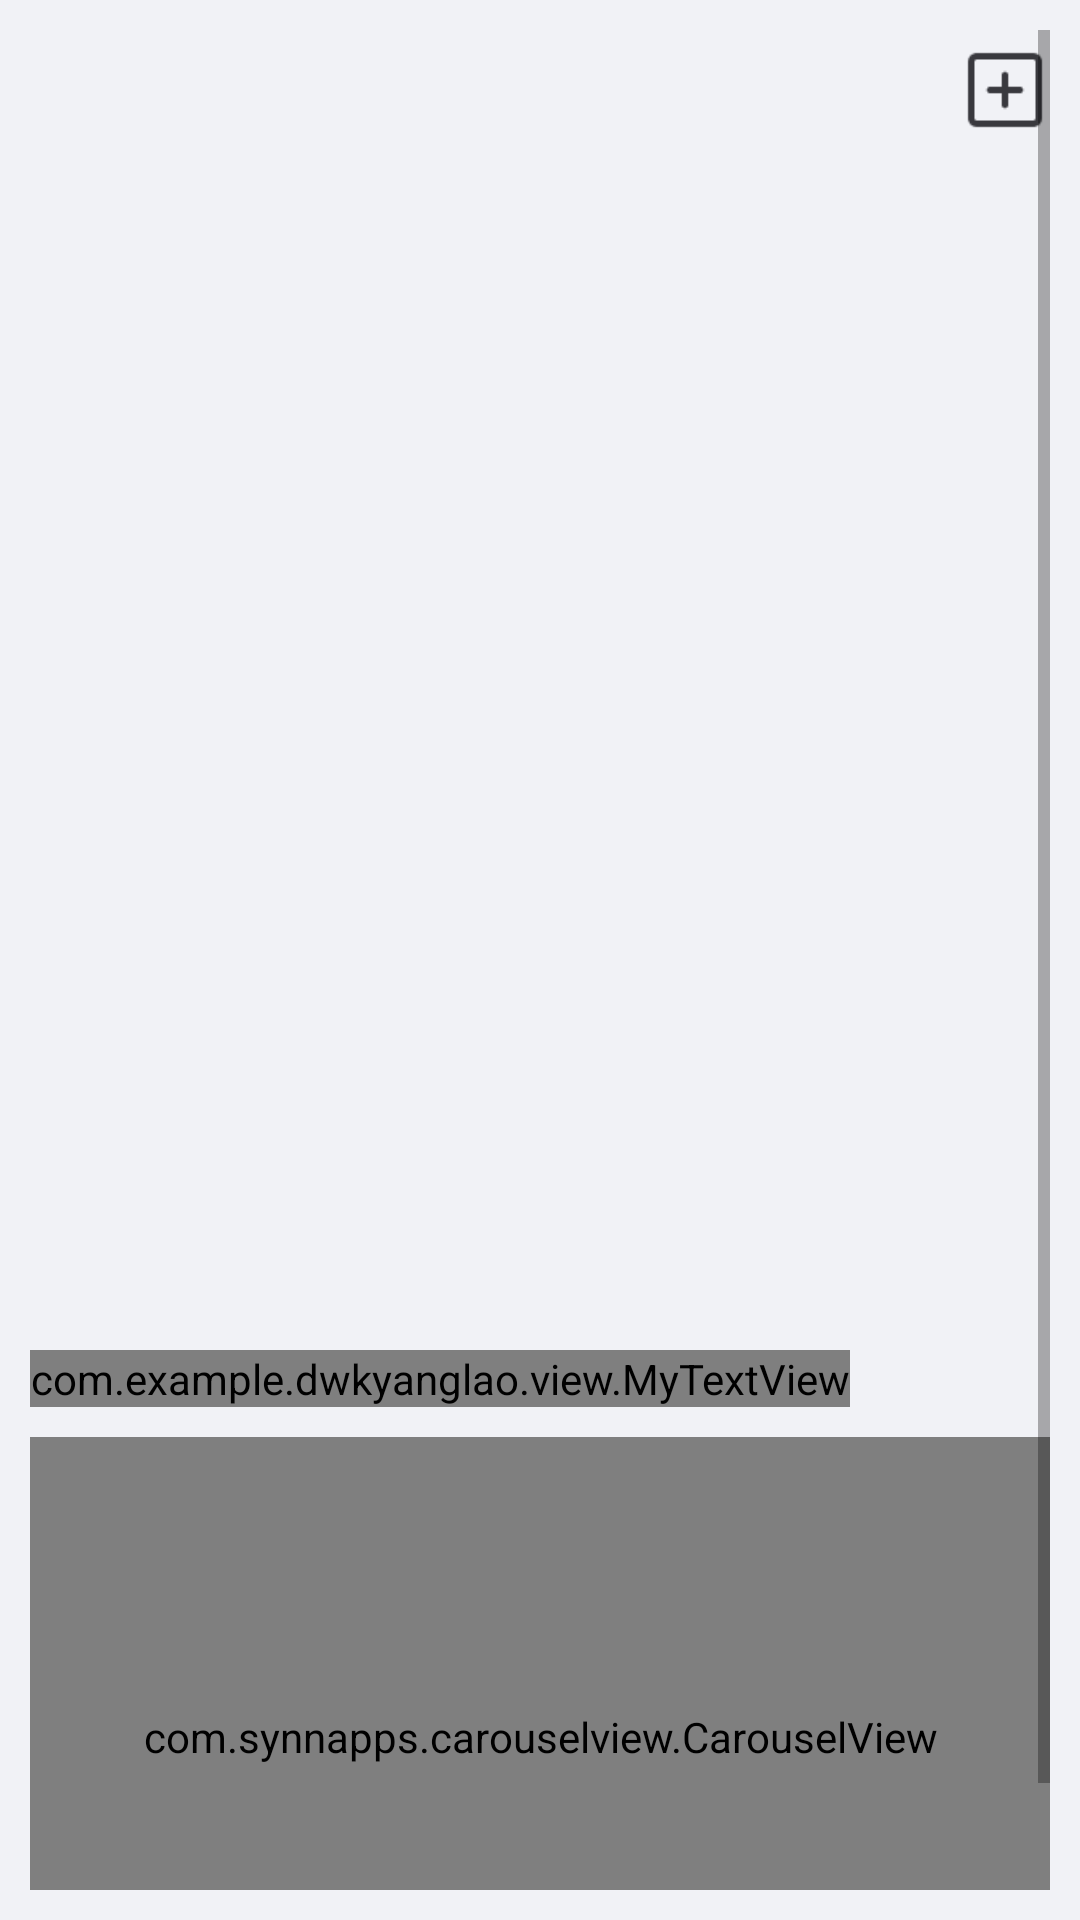

Write the Android layout XML for this screen, with the resource values it uses.
<!-- AndroidManifest.xml: application theme AppTheme -->
<!-- res/layout/fragment_livelist.xml -->
<?xml version="1.0" encoding="utf-8"?>
<ScrollView xmlns:android="http://schemas.android.com/apk/res/android"
    xmlns:app="http://schemas.android.com/apk/res-auto"
    android:orientation="vertical"
    android:layout_width="match_parent"
    android:layout_height="match_parent"
    android:background="@color/bg"
    android:padding="10dp">
    <LinearLayout
        android:layout_width="match_parent"
        android:layout_height="match_parent"
        android:orientation="vertical">
        <RelativeLayout
            android:layout_width="match_parent"
            android:layout_height="40dp"
            android:gravity="center_vertical">
            <LinearLayout
                android:layout_width="match_parent"
                android:layout_height="40dp"
                android:orientation="horizontal"
                >
                <Spinner
                    android:id="@+id/id_spinner"
                    android:layout_width="wrap_content"
                    android:layout_height="match_parent"
                    android:background="@null"
                    android:spinnerMode="dialog"
                    ></Spinner>
            </LinearLayout>
            <ImageView
                android:id="@+id/id_img_tjsb"
                android:layout_width="30dp"
                android:layout_height="30dp"
                android:background="@mipmap/tianjia"
                android:layout_alignParentRight="true"
                android:layout_centerVertical="true"
                />
        </RelativeLayout>
        <GridView
            android:id="@+id/id_gv"
            android:layout_width="match_parent"
            android:layout_height="350dp"
            android:scrollbars="none"
            android:layout_marginTop="20dp"
            android:numColumns="2"></GridView>

        <com.example.dwkyanglao.view.MyTextView
            android:layout_width="wrap_content"
            android:layout_height="wrap_content"
            android:text="商城"
            android:textStyle="bold"
            android:textSize="22sp"
            android:layout_marginTop="30dp"/>
        <com.synnapps.carouselview.CarouselView
            android:id="@+id/carouselView"
            android:layout_width="match_parent"
            android:layout_height="200dp"
            android:layout_marginTop="10dp"
            app:fillColor="#FFFFFFFF"
            app:pageColor="#00000000"
            app:radius="6dp"
            app:slideInterval="3000"
            app:strokeColor="#FF777777"
            app:strokeWidth="1dp"/>
    </LinearLayout>
</ScrollView>
<!-- resources referenced by this layout -->
<resources>
  <color name="bg">#f1f2f6</color>
  <!-- mipmap tianjia: png bitmap (mipmap-xhdpi, 588 bytes) -->
  <style name="AppTheme" parent="Theme.AppCompat.Light.DarkActionBar">
      
      
      
      
          <item name="android:textColor">@color/txt_black</item>
      </style>
  <color name="txt_black">#333333</color>
</resources>
